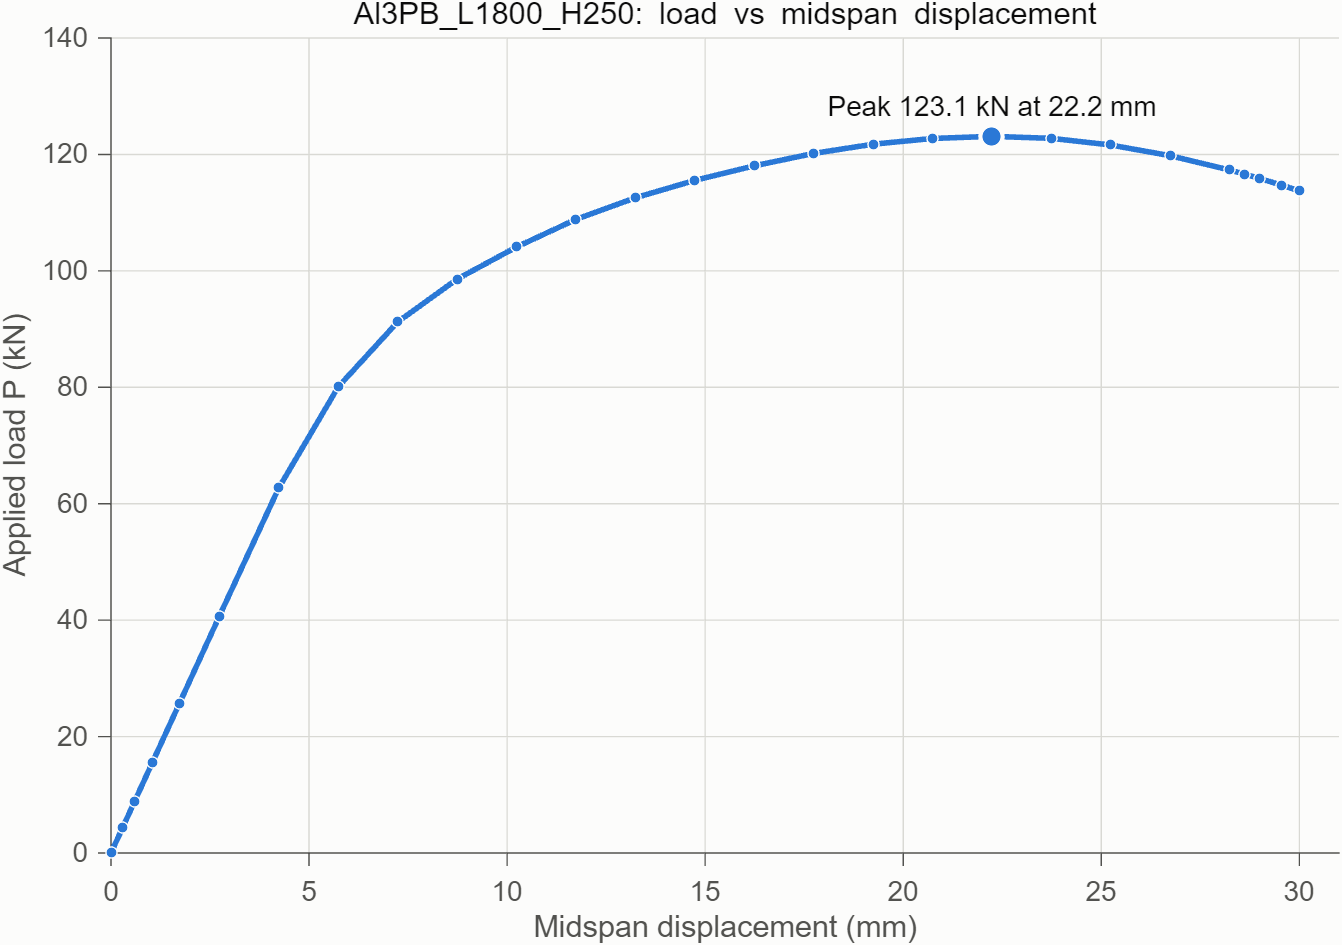

The table this chart was drawn from, first rows:
disp_mm, load_kN, Rleft_kN, Rright_kN
-0.0000, 0.0000, -0.0000, -0.0000
0.3000, 4.465, 2.232, 2.232
0.6000, 8.929, 4.464, 4.464
1.05, 15.62, 7.811, 7.811
1.725, 25.66, 12.83, 12.83
2.737, 40.7, 20.35, 20.35
4.237, 62.72, 31.36, 31.36
5.737, 80.08, 40.04, 40.04
7.237, 91.22, 45.61, 45.61
8.738, 98.58, 49.29, 49.29
10.24, 104.1, 52.05, 52.05
11.74, 108.8, 54.42, 54.42
13.24, 112.6, 56.28, 56.28
14.74, 115.5, 57.77, 57.77
16.24, 118, 59.02, 59.02
17.74, 120.2, 60.08, 60.08
19.24, 121.8, 60.88, 60.88
20.74, 122.7, 61.37, 61.37
22.24, 123.1, 61.55, 61.55
23.74, 122.8, 61.38, 61.38
25.24, 121.6, 60.81, 60.81
26.74, 119.8, 59.89, 59.89
28.24, 117.3, 58.66, 58.66
28.61, 116.6, 58.32, 58.32
28.99, 115.9, 57.95, 57.95
29.55, 114.7, 57.36, 57.36
30, 113.7, 56.87, 56.87
